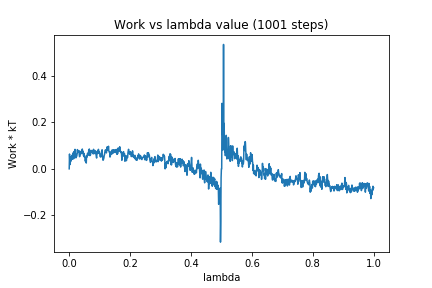

Source data for this figure (header and first rows):
0, 0.0
1, 0.06345
2, 0.03046
3, 0.01842
4, 0.03708
5, 0.05037
6, 0.03346
7, 0.04676
8, 0.05306
9, 0.05775
10, 0.05869
11, 0.04078
12, 0.06777
13, 0.05786
14, 0.06735
15, 0.04361
16, 0.07455
17, 0.05138
18, 0.06313
19, 0.08365
20, 0.06978
21, 0.06434
22, 0.04714
23, 0.05237
24, 0.053
25, 0.0552
26, 0.06581
27, 0.08269
28, 0.07021
29, 0.07548
30, 0.07534
31, 0.07399
32, 0.07815
33, 0.06077
34, 0.05219
35, 0.05493
36, 0.06859
37, 0.06308
38, 0.07349
39, 0.07107
40, 0.07707
41, 0.06551
42, 0.07866
43, 0.08497
44, 0.07022
45, 0.07586
46, 0.06907
47, 0.05699
48, 0.06688
49, 0.05161
50, 0.05478
51, 0.05538
52, 0.04359
53, 0.03246
54, 0.04341
55, 0.04777
56, 0.02481
57, 0.05655
58, 0.04985
59, 0.05844
60, 0.06607
... 940 more rows
